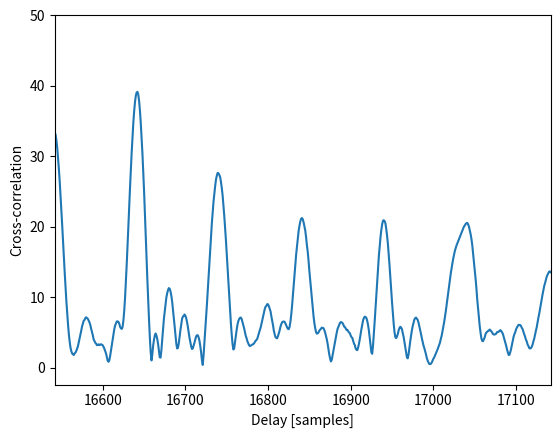

Generate this figure with matplotlib:
import numpy as np
import scipy.signal as sg
import matplotlib.pyplot as plt

if __name__ == "__main__":
    bits = 7
    rep = 16
    R = 3000
    fs = 48000
    ns = fs / R
    fc = 15e3
    n_tx = 12
    reflection = np.linspace(1,0,n_tx+1)
    reflection = reflection[0:n_tx]
    SNR_db = 10
    SNR = np.power(10, SNR_db/10)

    # generate the signal to be transmitted
    d = np.array(sg.max_len_seq(bits)[0]) * 2 - 1.0
    tbits = np.array(sg.max_len_seq(bits)[0])
    u = np.tile(d, rep)
    u = sg.resample_poly(u, ns, 1)
    s = np.real(u * np.exp(2j * np.pi * fc * np.arange(len(u)) / fs))
    s /= np.max(np.abs(s))

    s_pad = np.concatenate((np.zeros((int(fs*0.1),)), s, np.zeros((int(fs*0.1),))))
    s_multi = np.tile(s,(n_tx,1))/n_tx
    # r_singlechannel[delay_j:delay_j+len(self.s_tx[:,1])] += self.s_tx[:,j] * reflection #(eliminated for now)
    # pass through the channel
    delay = 100*(1+np.arange(n_tx))
    r = np.random.randn(s_pad.shape[0]) / SNR
    for i in range(n_tx):
        r[delay[i]:delay[i]+len(s)] += s_multi[i,:] * reflection[i]
    # xcorr
    v = r * np.exp(-2j * np.pi * fc * np.arange(len(r)) / fs)
    xcor = sg.fftconvolve(v,sg.resample_poly(d[::-1].conj(),ns,1),'full')
 
    peaks_rx, _ = sg.find_peaks(xcor, distance=len(sg.resample_poly(d,ns,1)))
    print(peaks_rx)
    v = v[round(peaks_rx[1] * ns) :] #this one
    
    # plot
    plt.plot(np.abs(xcor))
    plt.xlim([np.argmax(xcor) - 100, np.argmax(xcor) + 500])
    plt.xlabel('Delay [samples]')
    plt.ylabel('Cross-correlation')
    plt.show()


""" 
        #r = np.copy(s)
        r = s_multi[i,:] + 0.3 * np.roll(s_multi[i,:], 300)
        r += 0.01 * np.random.randn(s.shape[0])
        # add reflection metric
        r_reflect = 0.5*np.copy(s_multi[i,:])
        r_reflect = r_reflect + 0.3 * np.roll(r, 600)
        r_reflect += 0.01 * np.random.randn(s.shape[0])

        r += r_reflect
"""